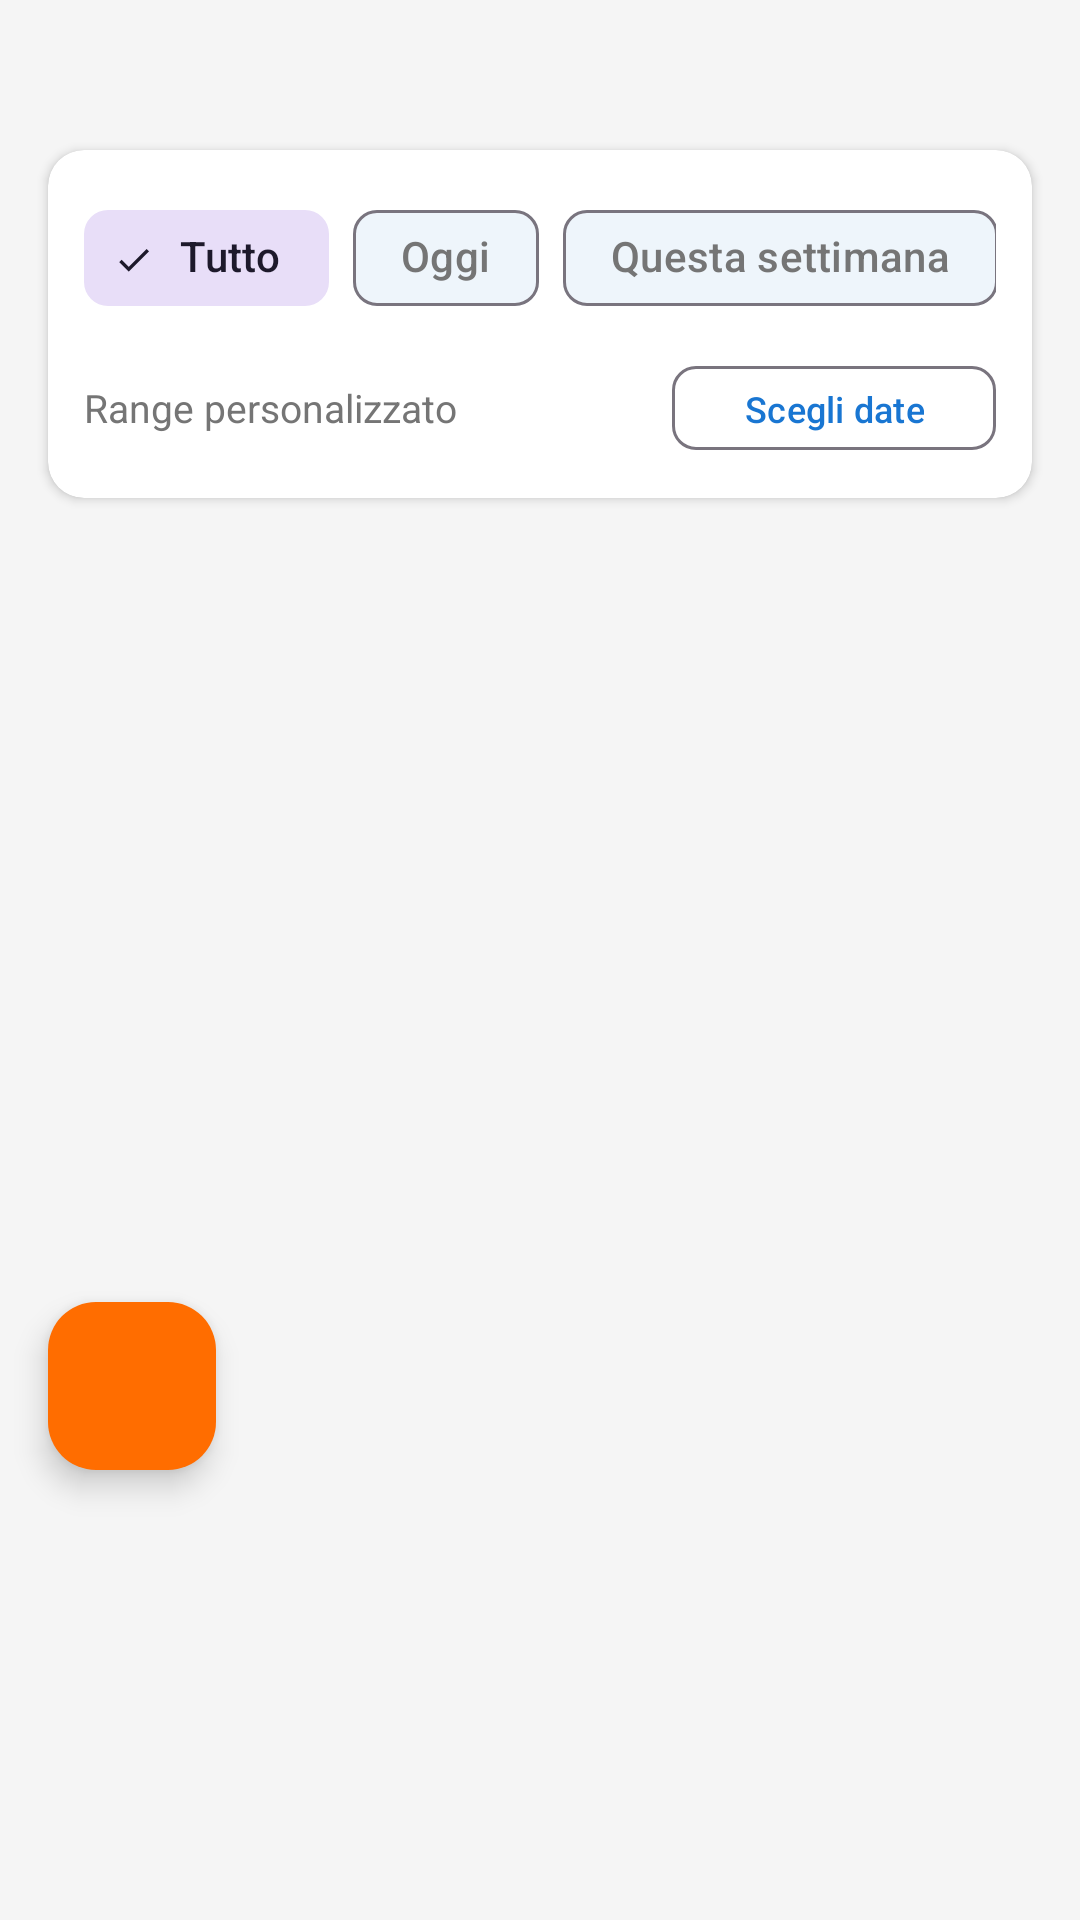

Here is an Android app screen rendered from its layout file. Give the layout XML and the strings, colors and styles it references.
<!-- AndroidManifest.xml: application theme Theme.Progetto_mobile -->
<!-- res/layout/fragment_history.xml -->
<?xml version="1.0" encoding="utf-8"?>
<FrameLayout
    xmlns:android="http://schemas.android.com/apk/res/android"
    xmlns:app="http://schemas.android.com/apk/res-auto"
    android:layout_width="match_parent"
    android:layout_height="match_parent">
    <LinearLayout
        xmlns:android="http://schemas.android.com/apk/res/android"
        xmlns:app="http://schemas.android.com/apk/res-auto"
        android:layout_width="match_parent"
        android:layout_height="match_parent"
        android:orientation="vertical"
        android:background="@color/color_background">

        
        <androidx.cardview.widget.CardView
            android:layout_width="match_parent"
            android:layout_height="wrap_content"
            android:layout_marginHorizontal="16dp"
            android:layout_marginTop="50dp"
            android:layout_marginBottom="20dp"
            app:cardCornerRadius="12dp"
            app:cardElevation="2dp"
            app:cardBackgroundColor="@color/color_surface">

            <LinearLayout
                android:layout_width="match_parent"
                android:layout_height="wrap_content"
                android:orientation="vertical"
                android:padding="12dp">

                
                <HorizontalScrollView
                    android:layout_width="match_parent"
                    android:layout_height="wrap_content"
                    android:scrollbars="none"
                    android:layout_marginBottom="8dp">

                    <LinearLayout
                        android:layout_width="wrap_content"
                        android:layout_height="wrap_content"
                        android:orientation="horizontal">

                        <com.google.android.material.chip.ChipGroup
                            android:id="@+id/chip_group_filters"
                            android:layout_width="wrap_content"
                            android:layout_height="wrap_content"
                            app:singleSelection="true"
                            app:selectionRequired="true">

                            <com.google.android.material.chip.Chip
                                android:id="@+id/chip_all"
                                style="@style/Widget.Material3.Chip.Filter"
                                android:layout_width="wrap_content"
                                android:layout_height="wrap_content"
                                android:text="@string/all"
                                android:checked="true" />

                            <com.google.android.material.chip.Chip
                                android:id="@+id/chip_today"
                                style="@style/Widget.Material3.Chip.Filter"
                                android:layout_width="wrap_content"
                                android:layout_height="wrap_content"
                                android:text="@string/today" />

                            <com.google.android.material.chip.Chip
                                android:id="@+id/chip_this_week"
                                style="@style/Widget.Material3.Chip.Filter"
                                android:layout_width="wrap_content"
                                android:layout_height="wrap_content"
                                android:text="@string/this_week" />

                            <com.google.android.material.chip.Chip
                                android:id="@+id/chip_last_7"
                                style="@style/Widget.Material3.Chip.Filter"
                                android:layout_width="wrap_content"
                                android:layout_height="wrap_content"
                                android:text="@string/last_7_days" />

                            <com.google.android.material.chip.Chip
                                android:id="@+id/chip_this_month"
                                style="@style/Widget.Material3.Chip.Filter"
                                android:layout_width="wrap_content"
                                android:layout_height="wrap_content"
                                android:text="@string/this_month" />

                            <com.google.android.material.chip.Chip
                                android:id="@+id/chip_last_30"
                                style="@style/Widget.Material3.Chip.Filter"
                                android:layout_width="wrap_content"
                                android:layout_height="wrap_content"
                                android:text="@string/last_30_days" />

                            <com.google.android.material.chip.Chip
                                android:id="@+id/chip_last_365"
                                style="@style/Widget.Material3.Chip.Filter"
                                android:layout_width="wrap_content"
                                android:layout_height="wrap_content"
                                android:text="@string/last_year" />

                        </com.google.android.material.chip.ChipGroup>
                    </LinearLayout>
                </HorizontalScrollView>

                
                <LinearLayout
                    android:layout_width="match_parent"
                    android:layout_height="wrap_content"
                    android:orientation="horizontal"
                    android:gravity="center_vertical">

                    <TextView
                        android:id="@+id/tv_custom_range"
                        android:layout_width="0dp"
                        android:layout_height="wrap_content"
                        android:layout_weight="1"
                        android:text="@string/custom_range"
                        android:textColor="@color/color_on_surface_secondary"
                        android:textSize="13sp" />

                    <com.google.android.material.button.MaterialButton
                        android:id="@+id/btn_custom_range"
                        style="@style/Widget.Material3.Button.OutlinedButton"
                        android:layout_width="wrap_content"
                        android:layout_height="36dp"
                        android:text="@string/pick_date"
                        android:textSize="12sp"
                        app:cornerRadius="8dp" />

                </LinearLayout>
            </LinearLayout>
        </androidx.cardview.widget.CardView>

        
        <androidx.recyclerview.widget.RecyclerView
            android:id="@+id/rv_history"
            android:layout_width="match_parent"
            android:layout_height="0dp"
            android:layout_weight="1"
            android:paddingBottom="200dp"
            android:clipToPadding="false" />

        
        <TextView
            android:id="@+id/tv_empty"
            android:layout_width="match_parent"
            android:layout_height="0dp"
            android:layout_weight="1"
            android:gravity="center"
            android:text="@string/no_expenses"
            android:textColor="@color/color_on_surface_secondary"
            android:visibility="gone" />

    </LinearLayout>

    
    <com.google.android.material.floatingactionbutton.FloatingActionButton
        android:id="@+id/fab_export_pdf"
        android:layout_width="wrap_content"
        android:layout_height="wrap_content"
        android:layout_gravity="bottom|start"
        android:layout_marginStart="16dp"
        android:layout_marginBottom="150dp"
        android:contentDescription="@string/export_pdf"
        app:srcCompat="@drawable/ic_export"
        app:backgroundTint="#FF6D00"
        app:tint="@android:color/white"
        app:elevation="6dp" />

</FrameLayout>
<!-- resources referenced by this layout -->
<resources>
  <color name="color_background">#F5F5F5</color>
  <color name="color_on_surface_secondary">#757575</color>
  <color name="color_surface">#FFFFFF</color>
  <string name="all">Tutto</string>
  <string name="custom_range">Range personalizzato</string>
  <string name="export_pdf">Esporta PDF</string>
  <string name="last_30_days">Ultimi 30 giorni</string>
  <string name="last_7_days">Ultimi 7 giorni</string>
  <string name="last_year">Ultimo anno</string>
  <string name="no_expenses">Nessuna spesa nel periodo selezionato</string>
  <string name="pick_date">Scegli date</string>
  <string name="this_month">Questo mese</string>
  <string name="this_week">Questa settimana</string>
  <string name="today">Oggi</string>
  <style name="Theme.Progetto_mobile" parent="Base.Theme.Progetto_mobile" />
  <style name="Base.Theme.Progetto_mobile" parent="Theme.Material3.DayNight.NoActionBar">
          <item name="colorPrimary">@color/primary</item>
          <item name="colorPrimaryDark">@color/primary_dark</item>
          <item name="colorAccent">@color/accent</item>
          
          <item name="android:colorBackground">@color/color_background</item>
          <item name="colorSurface">@color/color_surface</item>
          <item name="colorOnSurface">@color/color_on_surface</item>
          <item name="colorOnSurfaceVariant">@color/color_on_surface_secondary</item>
      </style>
  <color name="primary">#1976D2</color>
  <color name="primary_dark">#1565C0</color>
  <color name="accent">#FF6D00</color>
  <color name="color_on_surface">#212121</color>
</resources>
